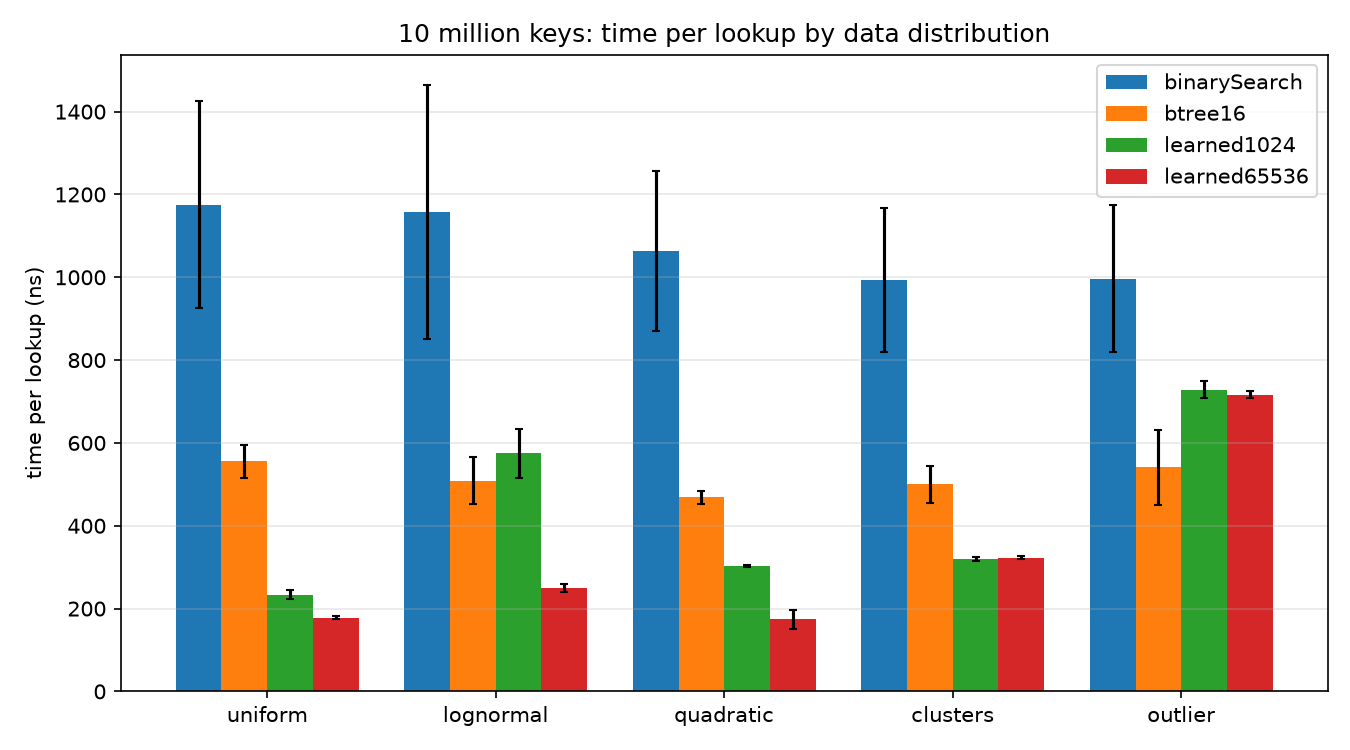

The file beside this chart, header and first rows:
Benchmark, Mode, Threads, Samples, Score, Score Error (99.9%), Unit, Param: distribution
learnedindex.DistributionBench.binarySea…, avgt, 1, 10, 1175, 249.8, ns/op, uniform
learnedindex.DistributionBench.binarySea…, avgt, 1, 10, 1157, 307.3, ns/op, lognormal
learnedindex.DistributionBench.binarySea…, avgt, 1, 10, 1063, 193.6, ns/op, quadratic
learnedindex.DistributionBench.binarySea…, avgt, 1, 10, 994.2, 173.4, ns/op, clusters
learnedindex.DistributionBench.binarySea…, avgt, 1, 10, 996.8, 176.6, ns/op, outlier
learnedindex.DistributionBench.btree16, avgt, 1, 10, 556.2, 39.94, ns/op, uniform
learnedindex.DistributionBench.btree16, avgt, 1, 10, 508.5, 56.59, ns/op, lognormal
learnedindex.DistributionBench.btree16, avgt, 1, 10, 469.2, 15.57, ns/op, quadratic
learnedindex.DistributionBench.btree16, avgt, 1, 10, 499.8, 44.15, ns/op, clusters
learnedindex.DistributionBench.btree16, avgt, 1, 10, 541.3, 90.53, ns/op, outlier
learnedindex.DistributionBench.learned10…, avgt, 1, 10, 233.9, 11.17, ns/op, uniform
learnedindex.DistributionBench.learned10…, avgt, 1, 10, 574.7, 58.28, ns/op, lognormal
learnedindex.DistributionBench.learned10…, avgt, 1, 10, 302.5, 2.835, ns/op, quadratic
learnedindex.DistributionBench.learned10…, avgt, 1, 10, 319.7, 5.861, ns/op, clusters
learnedindex.DistributionBench.learned10…, avgt, 1, 10, 728.2, 20.93, ns/op, outlier
learnedindex.DistributionBench.learned65…, avgt, 1, 10, 178.2, 2.85, ns/op, uniform
learnedindex.DistributionBench.learned65…, avgt, 1, 10, 250.3, 9.723, ns/op, lognormal
learnedindex.DistributionBench.learned65…, avgt, 1, 10, 174.6, 22.77, ns/op, quadratic
learnedindex.DistributionBench.learned65…, avgt, 1, 10, 322.8, 4.254, ns/op, clusters
learnedindex.DistributionBench.learned65…, avgt, 1, 10, 716.7, 7.957, ns/op, outlier
